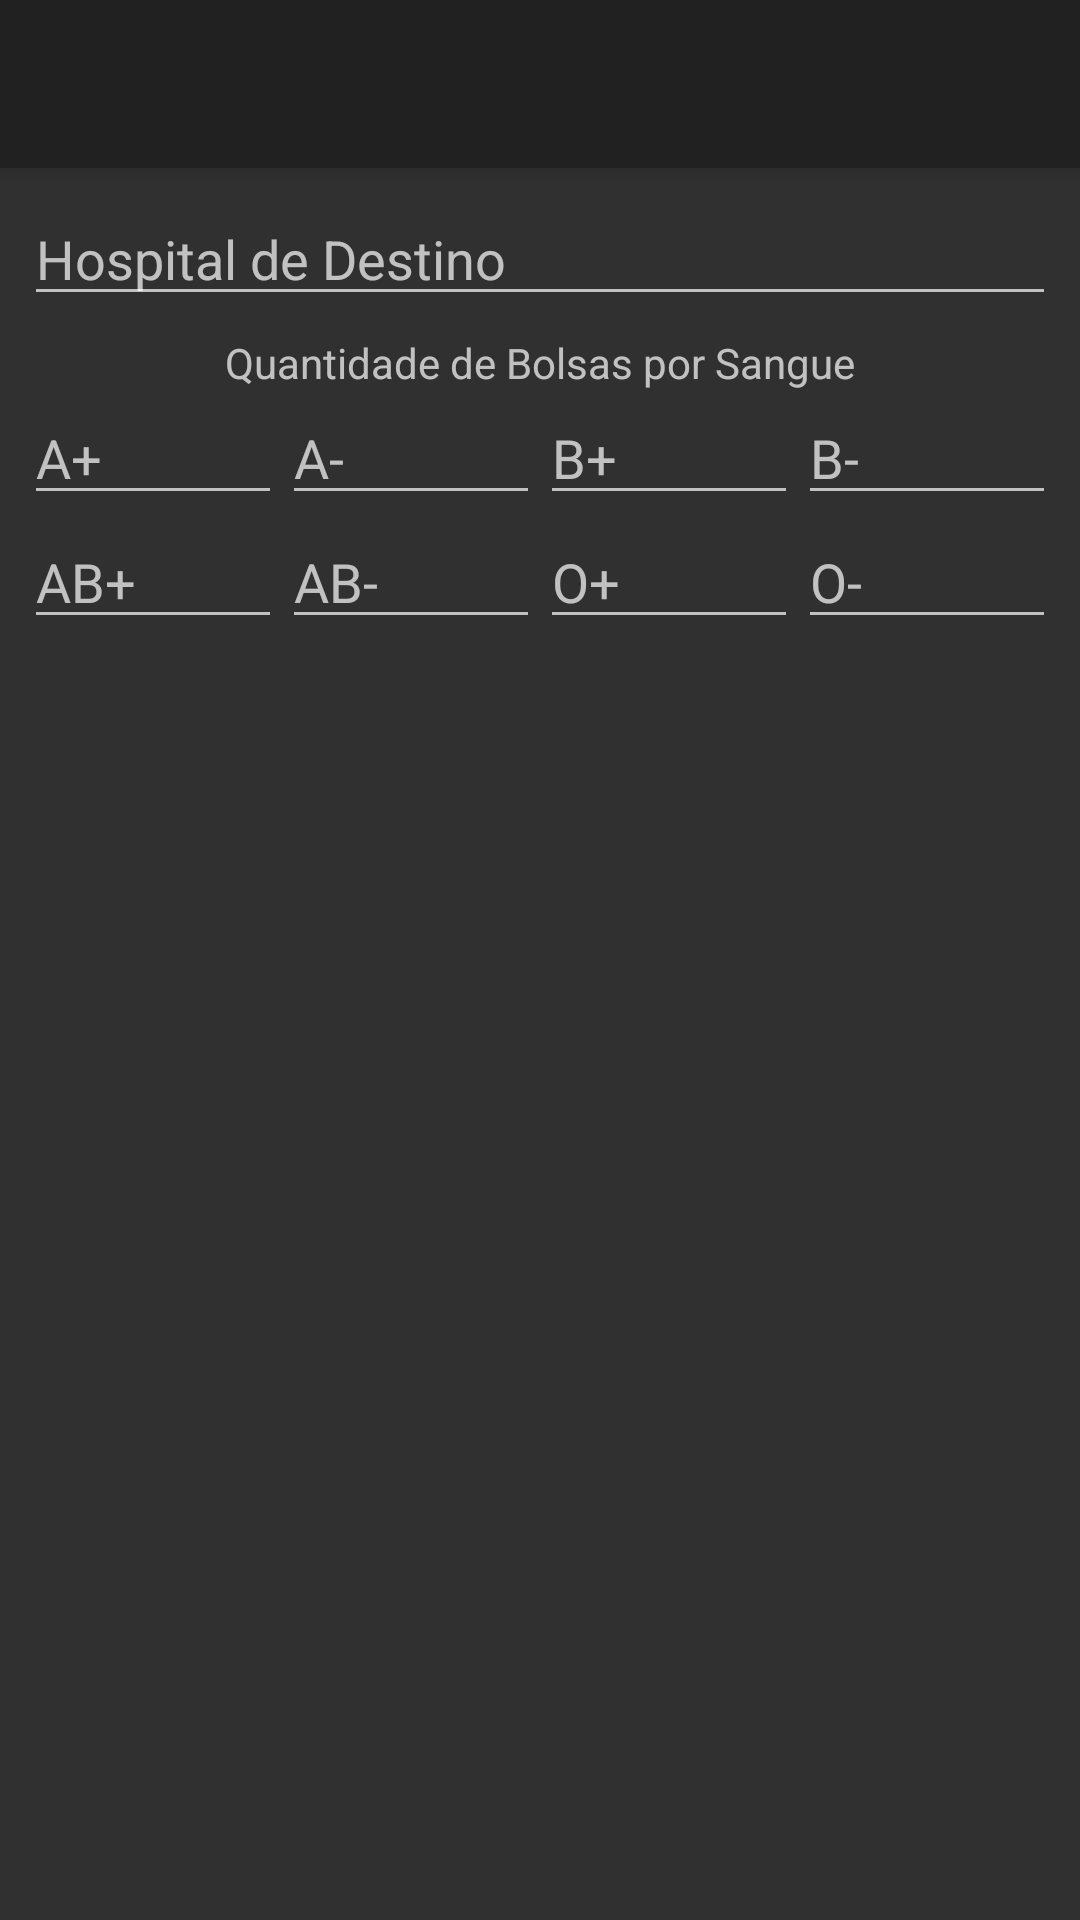

Layout XML and referenced resources for this Android screen:
<!-- AndroidManifest.xml: application theme AppTheme -->
<!-- res/layout/activity_adicionar_saida.xml -->
<?xml version="1.0" encoding="utf-8"?>
<LinearLayout xmlns:android="http://schemas.android.com/apk/res/android"
    xmlns:tools="http://schemas.android.com/tools"
    android:id="@+id/activity_adicionar_doacao"
    android:layout_width="match_parent"
    android:layout_height="match_parent"
    android:orientation="vertical"
    tools:context="mush.com.br.blife.AdicionarDoacaoActivity">

    <android.support.v7.widget.Toolbar
        android:id="@+id/add_saida_toolbar"
        android:layout_width="match_parent"
        android:layout_height="?attr/actionBarSize"
        android:background="?attr/colorPrimary"
        android:elevation="4dp"
        android:theme="@style/ThemeOverlay.AppCompat.ActionBar" />


    <LinearLayout
        android:layout_width="match_parent"
        android:layout_height="match_parent"
        android:orientation="vertical"
        android:padding="8dp">

        <EditText
            android:id="@+id/et_hospital_destino"
            android:layout_width="match_parent"
            android:layout_height="wrap_content"
            android:hint="Hospital de Destino"/>

        <TextView
            android:layout_width="match_parent"
            android:layout_height="wrap_content"
            android:layout_marginTop="6dp"
            android:textAlignment="center"
            android:text="Quantidade de Bolsas por Sangue"/>

        <LinearLayout
            android:layout_width="match_parent"
            android:layout_height="wrap_content"
            android:orientation="horizontal">

            <EditText
                android:id="@+id/et_a_pos"
                android:layout_width="0dp"
                android:layout_height="wrap_content"
                android:layout_weight="1"
                android:inputType="number"
                android:hint="A+"/>

            <EditText
                android:id="@+id/et_a_neg"
                android:layout_width="0dp"
                android:layout_height="wrap_content"
                android:layout_weight="1"
                android:inputType="number"
                android:hint="A-"/>

            <EditText
                android:id="@+id/et_b_pos"
                android:layout_width="0dp"
                android:layout_height="wrap_content"
                android:layout_weight="1"
                android:inputType="number"
                android:hint="B+"/>

            <EditText
                android:id="@+id/et_b_neg"
                android:layout_width="0dp"
                android:layout_height="wrap_content"
                android:layout_weight="1"
                android:inputType="number"
                android:hint="B-"/>

        </LinearLayout>
        <LinearLayout
            android:layout_width="match_parent"
            android:layout_height="wrap_content"
            android:orientation="horizontal">

            <EditText
                android:id="@+id/et_ab_pos"
                android:layout_width="0dp"
                android:layout_height="wrap_content"
                android:layout_weight="1"
                android:inputType="number"
                android:hint="AB+"/>

            <EditText
                android:id="@+id/et_ab_neg"
                android:layout_width="0dp"
                android:layout_height="wrap_content"
                android:layout_weight="1"
                android:inputType="number"
                android:hint="AB-"/>

            <EditText
                android:id="@+id/et_o_pos"
                android:layout_width="0dp"
                android:layout_height="wrap_content"
                android:layout_weight="1"
                android:inputType="number"
                android:hint="O+"/>

            <EditText
                android:id="@+id/et_o_neg"
                android:layout_width="0dp"
                android:layout_height="wrap_content"
                android:layout_weight="1"
                android:inputType="number"
                android:hint="O-"/>

        </LinearLayout>


    </LinearLayout>


    </LinearLayout>
<!-- resources referenced by this layout -->
<resources>
  <style name="AppTheme" parent="Theme.AppCompat.NoActionBar">
          <item name="windowActionModeOverlay">true</item>
      </style>
</resources>
